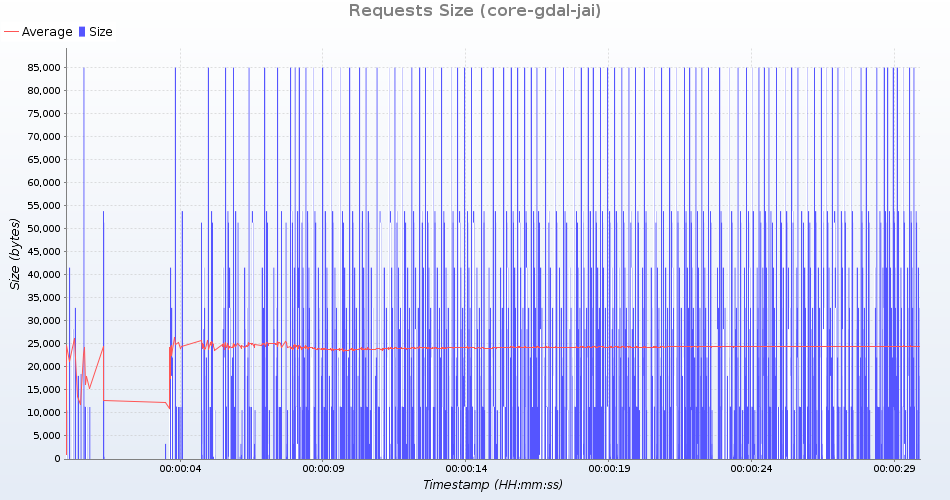

Source data for this figure (header and first rows):
uri; count; total; min; average; max; standarddeviation; persecond; errors
HTTP /geoserver/ows?service=wms&version=…; 94; 2653714; 28231; 28231; 28231; 0; 3; 0
HTTP /geoserver/gwc/service/tms/1.0.0; 93; 45849; 493; 493; 493; 0; 3; 0
HTTP /geoserver/ows?service=wps&version=…; 93; 5010654; 53878; 53878; 53878; 0; 3; 0
HTTP /geoserver/ows?service=wfs&version=…; 94; 1699332; 18078; 18078; 18078; 0; 3; 0
HTTP /geoserver/ows?service=WCS&version=…; 93; 1051551; 11307; 11307; 11307; 0; 3; 0
HTTP /geoserver/ows?service=wfs&version=…; 94; 2070509; 18464; 22026; 22065; 369; 3; 0
HTTP /geoserver/ows?service=WCS&version=…; 93; 1051551; 11307; 11307; 11307; 0; 3; 0
HTTP /geoserver/gwc/service/wmts?REQUEST…; 93; 4779642; 51394; 51394; 51394; 0; 3; 0
HTTP /geoserver/ows?service=wms&version=…; 94; 3088276; 32854; 32854; 32854; 0; 3; 0
HTTP /geoserver/web/; 94; 997780; 10603; 10614; 10621; 4; 3; 0
HTTP /geoserver/ows?service=wfs&version=…; 93; 7912905; 85085; 85085; 85085; 0; 3; 0
HTTP /geoserver/gwc/service/wms?request=…; 93; 305226; 3282; 3282; 3282; 0; 3; 0
HTTP /geoserver/ows?service=WCS&version=…; 93; 1059084; 11388; 11388; 11388; 0; 3; 0
HTTP /geoserver/ows?service=WCS&version=…; 93; 1051551; 11307; 11307; 11307; 0; 3; 0
HTTP /geoserver/index.html; 94; 84788; 902; 902; 902; 0; 3; 0
HTTP /geoserver/explorer/index.html; 94; 3909460; 41590; 41590; 41590; 0; 3; 0
